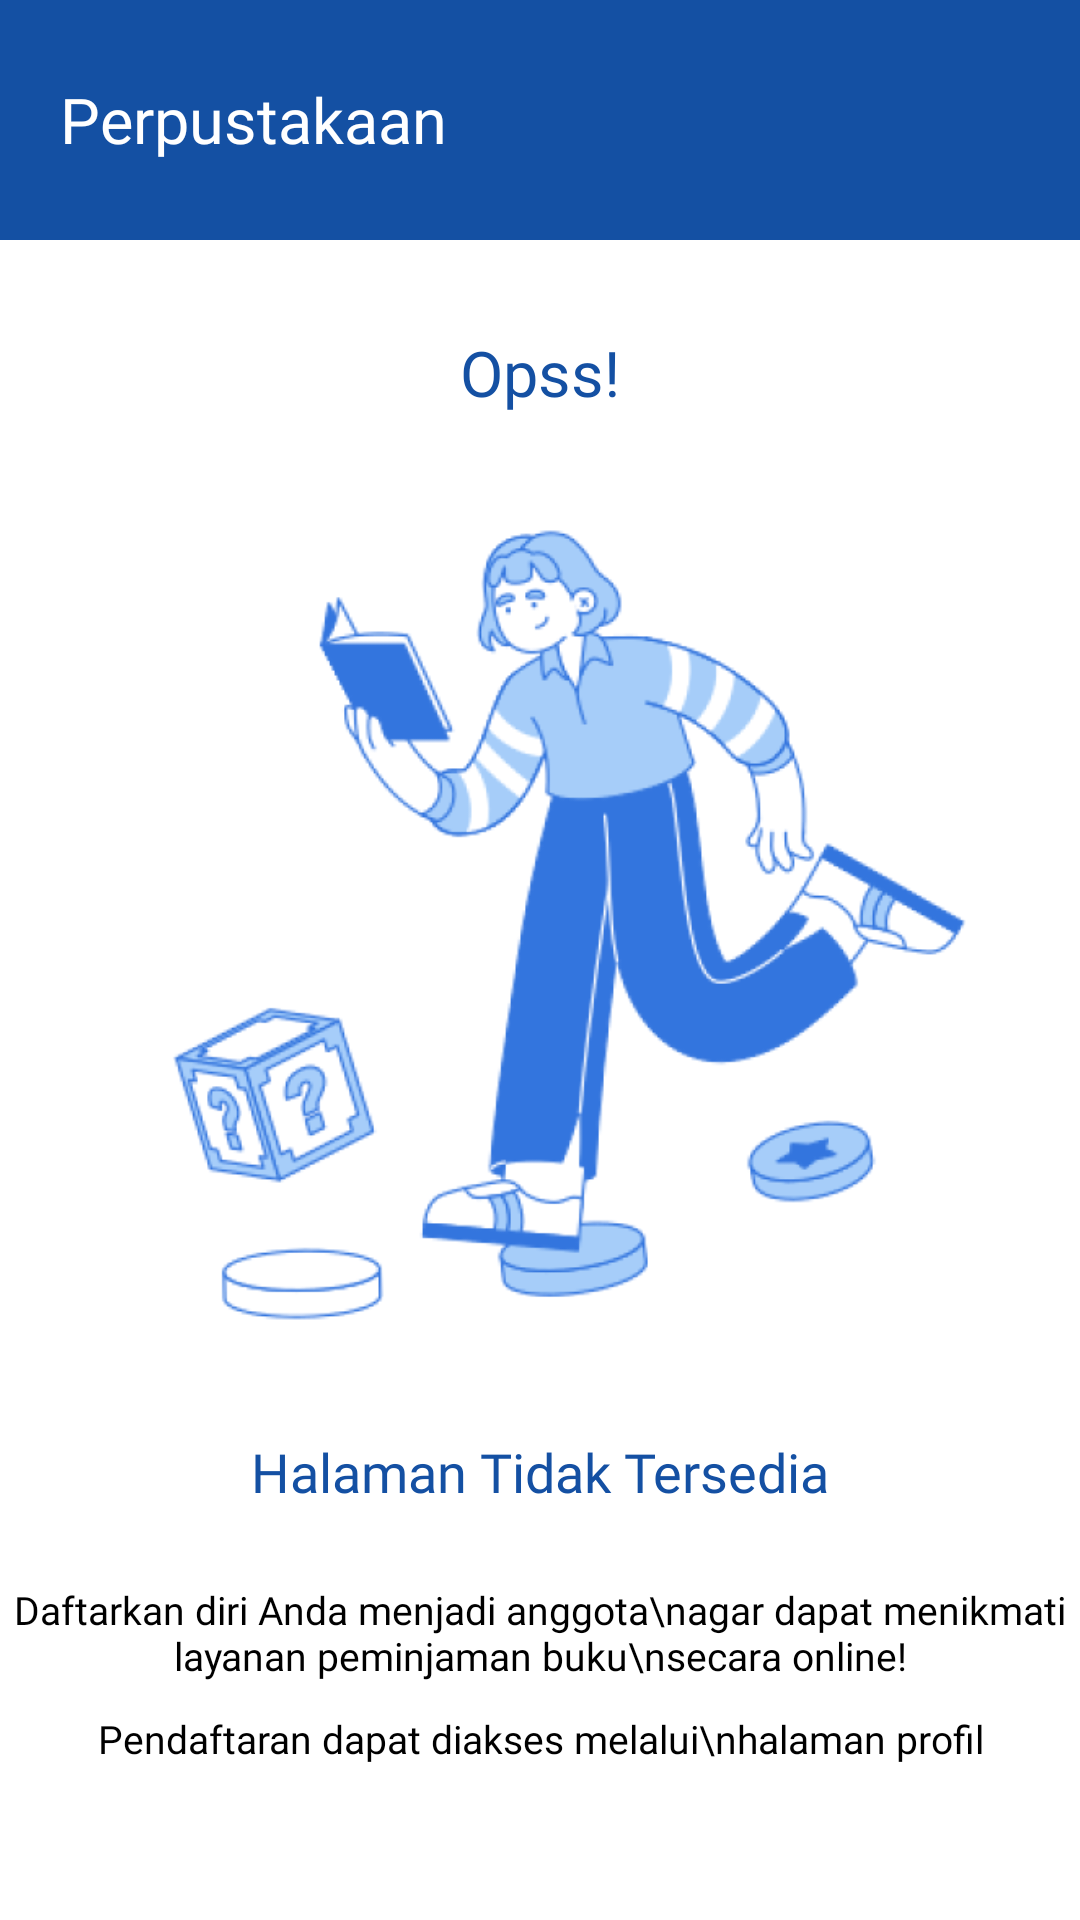

Here is an Android app screen rendered from its layout file. Give the layout XML and the strings, colors and styles it references.
<!-- AndroidManifest.xml: application theme Theme.PerpusDig -->
<!-- res/layout/perpustakaan_nonanggota.xml -->
<?xml version="1.0" encoding="utf-8"?>
<androidx.coordinatorlayout.widget.CoordinatorLayout
    xmlns:android="http://schemas.android.com/apk/res/android"
    xmlns:app="http://schemas.android.com/apk/res-auto"
    xmlns:tools="http://schemas.android.com/tools"
    android:layout_width="match_parent"
    android:layout_height="match_parent"
    android:background="#FFFFFF"
    tools:context=".ui.perpustakaan.PerpustakaanNonAnggotaFragment">

    <com.google.android.material.appbar.AppBarLayout
        android:layout_width="match_parent"
        android:layout_height="wrap_content"
        android:theme="@style/ThemeOverlay.AppCompat.Dark.ActionBar"
        android:background="#FFFFFF">

        
        <LinearLayout
            android:layout_width="match_parent"
            android:layout_height="80dp"
            android:orientation="horizontal"
            android:background="@color/biru">

            
            <TextView
                android:layout_width="wrap_content"
                android:layout_height="wrap_content"
                android:layout_gravity="center"
                android:layout_marginStart="20dp"
                android:fontFamily="@font/montserrat_bold"
                android:text="Perpustakaan"
                android:textAllCaps="false"
                android:textColor="#FFFFFF"
                android:textSize="21sp"/>
        </LinearLayout>
    </com.google.android.material.appbar.AppBarLayout>

    
    <androidx.core.widget.NestedScrollView
        android:layout_width="match_parent"
        android:layout_height="match_parent"
        android:background="#FFFFFF"
        app:layout_behavior="@string/appbar_scrolling_view_behavior">

        <LinearLayout
            android:layout_width="match_parent"
            android:layout_height="wrap_content"
            android:orientation="vertical"
            android:layout_marginTop="30dp">

            <TextView
                android:layout_width="match_parent"
                android:layout_height="wrap_content"
                android:gravity="center"
                android:text="Opss!"
                android:textSize="21sp"
                android:textColor="@color/biru"
                android:fontFamily="@font/montserrat_bold"/>

            <ImageView
                android:layout_width="300dp"
                android:layout_height="300dp"
                android:layout_marginTop="20dp"
                android:layout_gravity="center_horizontal"
                android:src="@drawable/img_girlbook" />

            <TextView
                android:layout_width="match_parent"
                android:layout_height="wrap_content"
                android:gravity="center"
                android:layout_marginTop="20dp"
                android:text="Halaman Tidak Tersedia"
                android:textColor="@color/biru"
                android:textSize="18sp"
                android:fontFamily="@font/montserrat_bold"/>

            <TextView
                android:layout_width="match_parent"
                android:layout_height="wrap_content"
                android:layout_marginTop="25dp"
                android:layout_gravity="center"
                android:gravity="center_horizontal"
                android:text="Daftarkan diri Anda menjadi anggota\nagar dapat menikmati layanan peminjaman buku\nsecara online!"
                android:textSize="13sp"
                android:textColor="@color/black"
                android:fontFamily="@font/montserrat_medium"/>

            <TextView
                android:layout_width="match_parent"
                android:layout_height="wrap_content"
                android:layout_marginTop="10dp"
                android:layout_marginBottom="50dp"
                android:layout_gravity="center"
                android:gravity="center_horizontal"
                android:text="Pendaftaran dapat diakses melalui\nhalaman profil"
                android:textSize="13sp"
                android:textColor="@color/black"
                android:fontFamily="@font/montserrat_medium"/>
        </LinearLayout>
    </androidx.core.widget.NestedScrollView>
</androidx.coordinatorlayout.widget.CoordinatorLayout>
<!-- resources referenced by this layout -->
<resources>
  <color name="biru">#1450A3</color>
  <color name="black">#FF000000</color>
  <!-- drawable img_girlbook: png bitmap (drawable, 93466 bytes) -->
  <style name="Theme.PerpusDig" parent="Base.Theme.PerpusDig" />
  <style name="Base.Theme.PerpusDig" parent="Theme.Material3.DayNight.NoActionBar">
          
  
      </style>
</resources>
